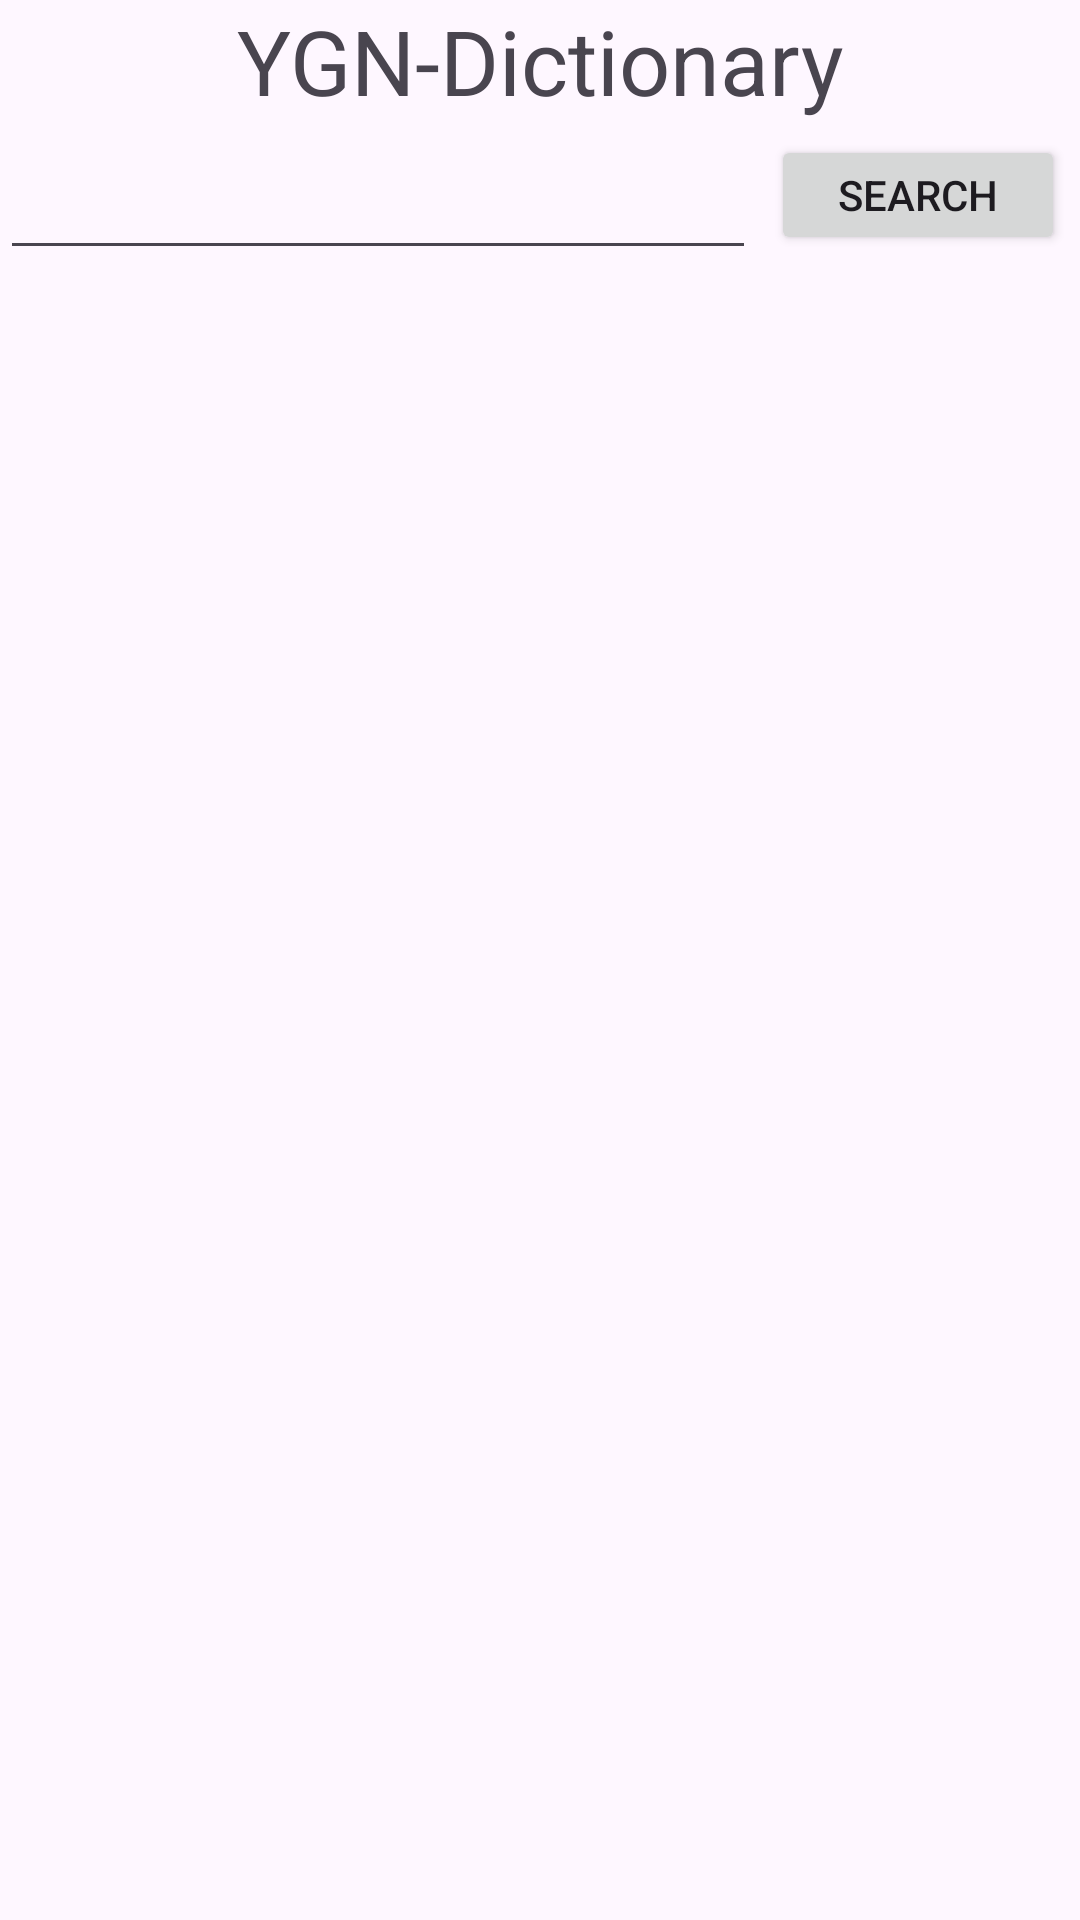

Reconstruct the res/layout file that produces this screen, plus the resources it refers to.
<!-- AndroidManifest.xml: application theme Theme.YgnDictionary -->
<!-- res/layout/activity_main.xml -->
<?xml version="1.0" encoding="utf-8"?>
<RelativeLayout xmlns:android="http://schemas.android.com/apk/res/android"
    xmlns:app="http://schemas.android.com/apk/res-auto"
    xmlns:tools="http://schemas.android.com/tools"
    android:layout_width="match_parent"
    android:layout_height="match_parent"
    tools:context=".MainActivity"
    android:orientation="vertical"
    >

    <RelativeLayout
        android:layout_width="match_parent"
        android:layout_height="wrap_content">

        <TextView
            android:id="@+id/txtDictionary"
            android:layout_width="match_parent"
            android:layout_height="wrap_content"
            android:gravity="center"
            android:text="YGN-Dictionary"
            android:textSize="30sp"/>

    </RelativeLayout>

    <LinearLayout
        android:layout_width="match_parent"
        android:layout_height="wrap_content"
        android:orientation="horizontal"
        android:weightSum="1"
        android:layout_marginTop="40sp"
        >

        <EditText
            android:id="@+id/searchEditText"
            android:layout_width="0dp"
            android:layout_height="match_parent"
            android:layout_weight="1"
            android:inputType="text"
            android:ems="10"
            android:imeOptions="actionSearch"
            />


        <Button
            android:id="@+id/searchButton"
            android:layout_width="98dp"
            android:layout_height="40dp"
            android:layout_gravity="center_vertical"
            android:layout_margin="5dp"
            android:text="Search"
            />

    </LinearLayout>
    <LinearLayout
        android:layout_width="match_parent"
        android:layout_height="wrap_content"
        android:orientation="vertical"
        android:layout_marginTop="90dp"
        >
        <ListView
            android:id="@+id/apiListView"
            android:layout_width="match_parent"
            android:layout_height="match_parent"
            tools:listitem="@layout/words_adapter"
            >
        </ListView>

    </LinearLayout>




</RelativeLayout>
<!-- res/layout/words_adapter.xml (included above) -->
<?xml version="1.0" encoding="utf-8"?>
<LinearLayout xmlns:android="http://schemas.android.com/apk/res/android"
    android:layout_width="match_parent"
    android:layout_height="match_parent"
    android:orientation="vertical"
    android:paddingTop="3dp"
    android:paddingLeft="10dp"
    android:paddingRight="3dp"
    android:paddingBottom="3dp">


    <TextView
        android:id="@+id/wordTextView"
        android:layout_width="match_parent"
        android:layout_height="wrap_content"
        android:layout_weight="1"
        android:text="First Word"
        android:textColor="#000"
        android:textStyle="bold" />

</LinearLayout>
<!-- resources referenced by this layout -->
<resources>
  <style name="Theme.YgnDictionary" parent="Base.Theme.YgnDictionary" />
  <style name="Base.Theme.YgnDictionary" parent="Theme.Material3.DayNight.NoActionBar">
          
          
      </style>
</resources>
